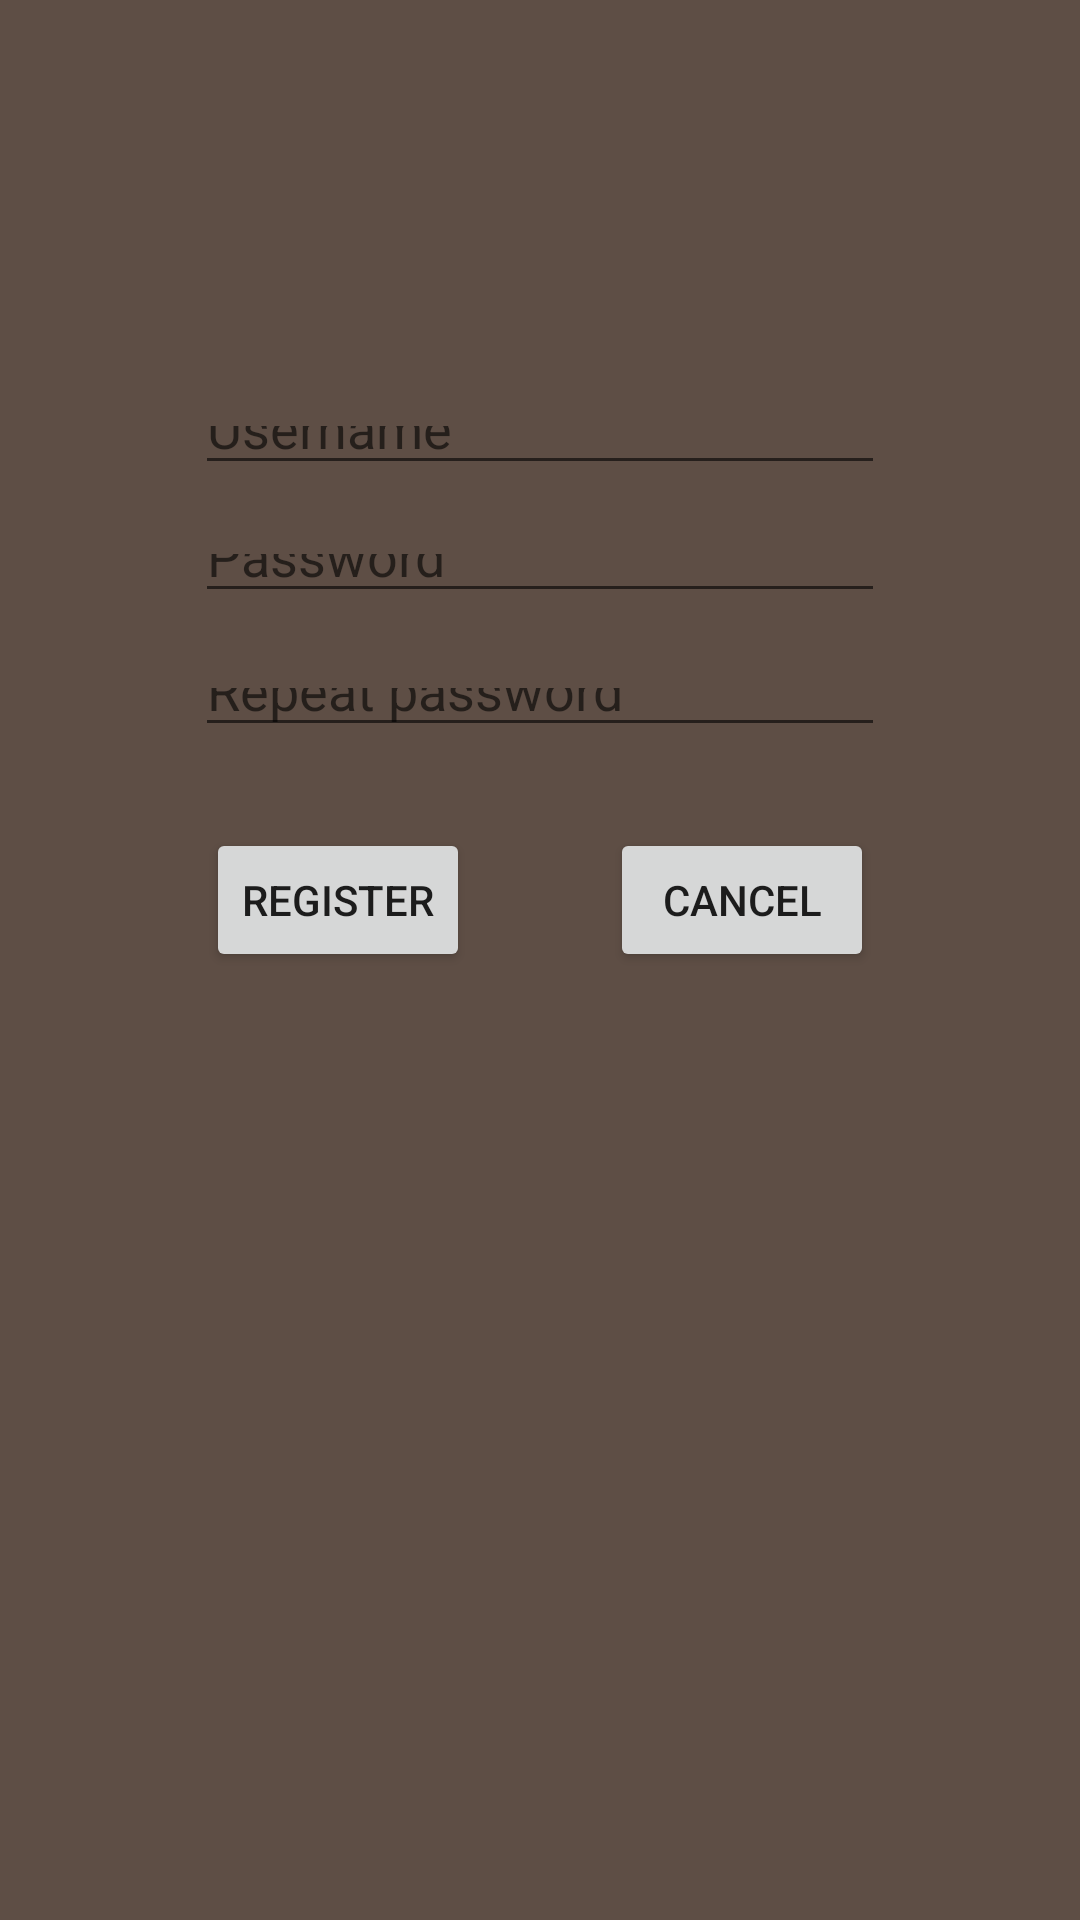

Reconstruct the res/layout file that produces this screen, plus the resources it refers to.
<!-- AndroidManifest.xml: application theme Theme.CasinoCardGame -->
<!-- res/layout/activity_register.xml -->
<?xml version="1.0" encoding="utf-8"?>
<androidx.constraintlayout.widget.ConstraintLayout xmlns:android="http://schemas.android.com/apk/res/android"
    xmlns:app="http://schemas.android.com/apk/res-auto"
    xmlns:tools="http://schemas.android.com/tools"
    android:layout_width="match_parent"
    android:layout_height="match_parent"
    tools:context=".RegisterActivity">

    <EditText
        android:id="@+id/editTextRegisterPassword"
        android:layout_width="0dp"
        android:layout_height="0dp"
        android:layout_marginStart="65dp"
        android:layout_marginEnd="65dp"
        android:layout_marginBottom="15dp"
        android:ems="16"
        android:hint="Password"
        android:inputType="textPassword"
        app:layout_constraintBottom_toTopOf="@+id/editTextRegisterPasswordRepeat"
        app:layout_constraintEnd_toEndOf="parent"
        app:layout_constraintStart_toStartOf="parent"
        app:layout_constraintTop_toBottomOf="@+id/editTextUsernameRegister" />

    <EditText
        android:id="@+id/editTextRegisterPasswordRepeat"
        android:layout_width="0dp"
        android:layout_height="0dp"
        android:layout_marginStart="65dp"
        android:layout_marginEnd="65dp"
        android:layout_marginBottom="27dp"
        android:ems="16"
        android:hint="Repeat password"
        android:inputType="textPassword"
        app:layout_constraintBottom_toTopOf="@+id/cancelButton"
        app:layout_constraintEnd_toEndOf="parent"
        app:layout_constraintStart_toStartOf="parent"
        app:layout_constraintTop_toBottomOf="@+id/editTextRegisterPassword" />

    <EditText
        android:id="@+id/editTextUsernameRegister"
        android:layout_width="0dp"
        android:layout_height="0dp"
        android:layout_marginStart="65dp"
        android:layout_marginTop="132dp"
        android:layout_marginEnd="65dp"
        android:layout_marginBottom="13dp"
        android:ems="10"
        android:hint="Username"
        android:inputType="textPersonName"
        app:layout_constraintBottom_toTopOf="@+id/editTextRegisterPassword"
        app:layout_constraintEnd_toEndOf="parent"
        app:layout_constraintStart_toStartOf="parent"
        app:layout_constraintTop_toTopOf="parent" />

    <Button
        android:id="@+id/registerButton"
        android:layout_width="wrap_content"
        android:layout_height="wrap_content"
        android:layout_marginStart="22dp"
        android:layout_marginTop="27dp"
        android:text="Register"
        app:layout_constraintEnd_toStartOf="@+id/cancelButton"
        app:layout_constraintStart_toStartOf="parent"
        app:layout_constraintTop_toBottomOf="@+id/editTextRegisterPasswordRepeat" />

    <Button
        android:id="@+id/cancelButton"
        android:layout_width="wrap_content"
        android:layout_height="wrap_content"
        android:layout_marginEnd="22dp"
        android:layout_marginBottom="316dp"
        android:text="Cancel"
        app:layout_constraintBottom_toBottomOf="parent"
        app:layout_constraintEnd_toEndOf="parent"
        app:layout_constraintStart_toEndOf="@+id/registerButton"
        app:layout_constraintTop_toBottomOf="@+id/editTextRegisterPasswordRepeat" />
</androidx.constraintlayout.widget.ConstraintLayout>
<!-- resources referenced by this layout -->
<resources>
  <style name="Theme.CasinoCardGame" parent="Theme.MaterialComponents.DayNight.DarkActionBar">
          
          <item name="colorPrimary">#0F325C</item>
          <item name="colorPrimaryVariant">#0D3E87</item>
          <item name="colorOnPrimary">@color/white</item>
          
          <item name="colorSecondary">#970E1E</item>
          <item name="colorSecondaryVariant">#5E0B0B</item>
          <item name="colorOnSecondary">@color/black</item>
          
          <item name="android:statusBarColor">#002DB3</item>
          
          <item name="android:background">#5E4E45</item>
      </style>
  <!-- not gathered from this repository: default colours our renderer supplied (Android Studio template values) -->
  <color name="black">#FF000000</color>
  <color name="white">#FFFFFFFF</color>
</resources>
